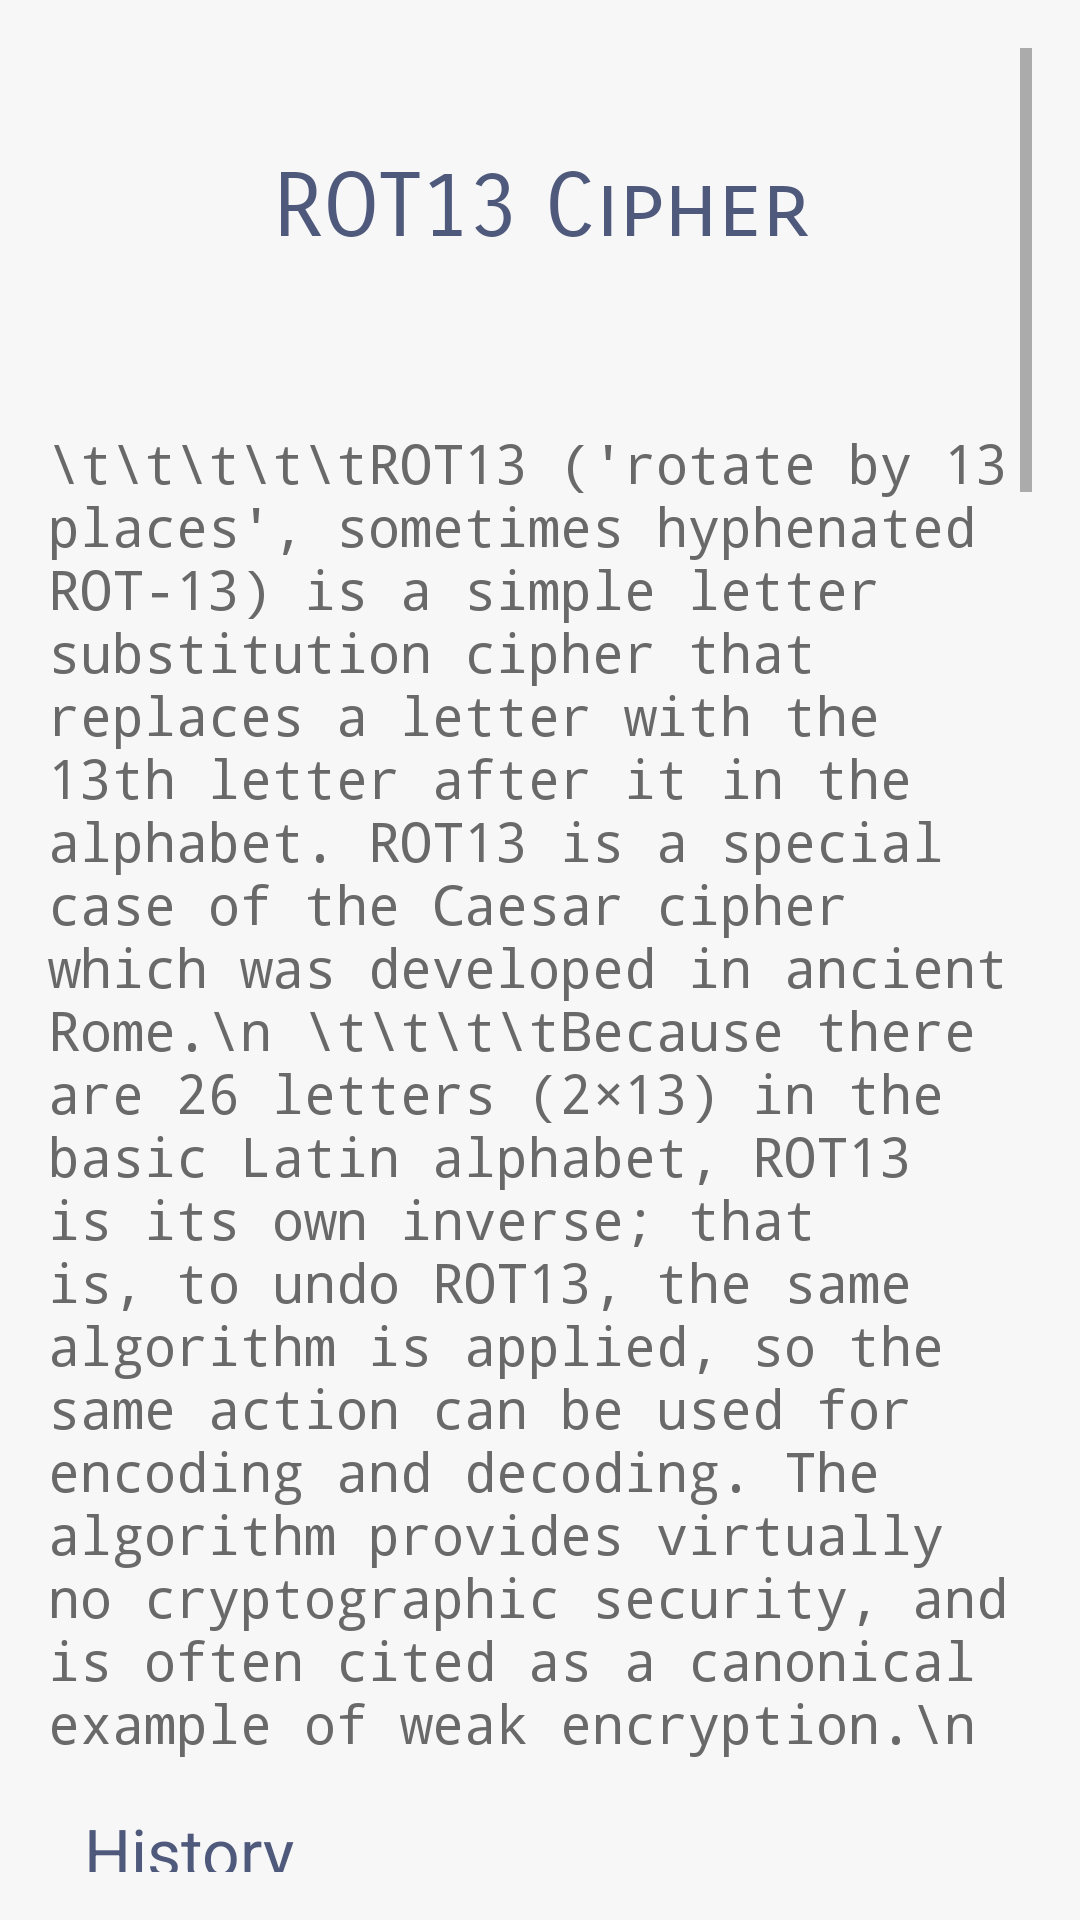

Here is an Android app screen rendered from its layout file. Give the layout XML and the strings, colors and styles it references.
<!-- AndroidManifest.xml: application theme Theme.CodesTranslator -->
<!-- res/layout/activity_did_you_know_r_o_t13.xml -->
<?xml version="1.0" encoding="utf-8"?>

<RelativeLayout xmlns:android="http://schemas.android.com/apk/res/android"
    xmlns:app="http://schemas.android.com/apk/res-auto"
    xmlns:tools="http://schemas.android.com/tools"
    android:id="@+id/activity_main"
    android:layout_width="match_parent"
    android:layout_height="match_parent"
    android:paddingBottom="16dp"
    android:paddingLeft="16dp"
    android:background="@color/grayscale"
    android:paddingRight="16dp"
    android:paddingTop="16dp"
    tools:context="com.example.codestranslator.MainActivity">

    <ScrollView
        android:layout_width="match_parent"
        android:layout_height="wrap_content">
        <LinearLayout
            android:layout_width="match_parent"
            android:layout_height="wrap_content"
            android:orientation="vertical">

            <TextView

                android:layout_width="wrap_content"
                android:layout_height="76dp"
                android:layout_alignParentStart="true"
                android:layout_alignParentLeft="true"
                android:layout_alignParentTop="true"
                android:layout_centerHorizontal="true"
                android:layout_marginStart="75dp"
                android:layout_marginLeft="75dp"
                android:layout_marginTop="35dp"
                android:fontFamily="sans-serif-smallcaps"
                android:outlineAmbientShadowColor="@color/crystal_blue"
                android:text="ROT13 Cipher"
                android:textColor="@color/gray"
                android:textSize="0.20in" />

            <TextView
                android:layout_width="match_parent"
                android:layout_height="match_parent"
                android:fontFamily="monospace"
                android:layout_alignParentTop="true"
                android:layout_centerHorizontal="true"
                android:layout_marginTop="15dp"
                android:text="\t\t\t\t\tROT13 ('rotate by 13 places', sometimes hyphenated ROT-13) is a simple letter substitution cipher that replaces a letter with the 13th letter after it in the alphabet. ROT13 is a special case of the Caesar cipher which was developed in ancient Rome.\n
\t\t\t\tBecause there are 26 letters (2×13) in the basic Latin alphabet, ROT13 is its own inverse; that is, to undo ROT13, the same algorithm is applied, so the same action can be used for encoding and decoding. The algorithm provides virtually no cryptographic security, and is often cited as a canonical example of weak encryption.\n
"
                android:textColor="@color/dimgray"
                android:textSize="18dp" />

            <TextView
                android:layout_width="wrap_content"
                android:layout_height="wrap_content"
                android:layout_marginStart="12dp"
                android:layout_marginLeft="12dp"
                android:layout_marginTop="16dp"
                android:text="History"
                android:textColor="@color/gray"
                android:textSize="22dp" />
            <TextView
            android:layout_width="match_parent"
            android:layout_height="match_parent"
            android:fontFamily="monospace"
            android:layout_alignParentTop="true"
            android:layout_centerHorizontal="true"
            android:layout_marginTop="15dp"
            android:text="\t\t\t\t\tROT13 is a special case of the encryption algorithm known as a Caesar cipher, used by Julius Caesar in the 1st century BC.\n
\t\t\t\tJohann Ernst Elias Bessler, an 18th century clockmaker and constructor of perpetual motion machines, pointed out that ROT13 encodes his surname as Orffyre. He used its latinised form, Orffyreus, as his pseudonym.\n
"
            android:textColor="@color/dimgray"
            android:textSize="18dp" />
            <TextView
                android:layout_width="wrap_content"
                android:layout_height="wrap_content"
                android:layout_marginStart="12dp"
                android:layout_marginLeft="12dp"
                android:layout_marginTop="16dp"
                android:text="How it works?"
                android:textColor="@color/gray"
                android:textSize="22dp" />

            <ImageView
                android:id="@+id/imageView"
                android:layout_width="match_parent"
                android:layout_height="382dp"
                app:srcCompat="@drawable/rot13" />
            <TextView
                android:id="@+id/textView3"
                android:layout_width="match_parent"
                android:layout_height="wrap_content"
                android:fontFamily="monospace"
                android:textSize="18dp"
                android:textColor="@color/dimgray"
                android:text="\t\t\t\tApplying ROT13 to a piece of text merely requires examining its alphabetic characters and replacing each one by the letter 13 places further along in the alphabet, wrapping back to the beginning if necessary. A becomes N, B becomes O, and so on up to M, which becomes Z, then the sequence continues at the beginning of the alphabet: N becomes A, O becomes B, and so on to Z, which becomes M. Only those letters which occur in the English alphabet are affected; numbers, symbols, whitespace, and all other characters are left unchanged." />
            <TextView
                android:id="@+id/textView4"
                android:layout_width="wrap_content"
                android:layout_height="wrap_content"
                android:layout_marginStart="12dp"
                android:layout_marginLeft="12dp"
                android:layout_marginTop="16dp"
                android:text="What is it used for?:\n"
                android:textColor="@color/gray"
                android:textSize="22dp" />
            <TextView
                android:id="@+id/textView5"
                android:layout_width="match_parent"
                android:layout_height="wrap_content"
                android:fontFamily="monospace"
                android:textColor="@color/dimgray"
                android:textSize="18dp"
                android:text="\t\t\t\tROT13 was in use in the net.jokes newsgroup by the early 1980s. It is used to hide potentially offensive jokes, or to obscure an answer to a puzzle or other spoiler.\n
\t\t\t\tROT13 is typically supported as a built-in feature to newsreading software.\n
\t\t\t\tEmail addresses are also sometimes encoded with ROT13 to hide them from less sophisticated spam bots.\n
\t\t\t\tIt is also used to circumvent email screening and spam filtering. By obscuring an email's content, the screening algorithm is unable to identify the email as, for instance, a security risk, and allows it into the recipient's in-box.\n
\t\t\t\tROT13 is not intended to be used where secrecy is of any concern—the use of a constant shift means that the encryption effectively has no key, and decryption requires no more knowledge than the fact that ROT13 is in use. Even without this knowledge, the algorithm is easily broken through frequency analysis."
        />
        </LinearLayout>




    </ScrollView>


</RelativeLayout>
<!-- resources referenced by this layout -->
<resources>
  <color name="crystal_blue">#4b8895</color>
  <color name="dimgray">#696969</color>
  <color name="gray">#4e597b</color>
  <color name="grayscale">#f7f7f7</color>
  <style name="Theme.CodesTranslator" parent="Theme.MaterialComponents.DayNight.DarkActionBar">
          
          <item name="colorPrimary">@color/gray</item>
          <item name="colorPrimaryVariant">@color/gray</item>
          <item name="colorOnPrimary">@color/white</item>
          
          <item name="colorSecondary">@color/teal_200</item>
          <item name="colorSecondaryVariant">@color/teal_700</item>
          <item name="colorOnSecondary">@color/black</item>
          
          <item name="android:statusBarColor" tools:targetApi="l">?attr/colorPrimaryVariant</item>
          
      </style>
  <color name="white">#FFFFFFFF</color>
  <color name="teal_200">#FF03DAC5</color>
  <color name="teal_700">#FF018786</color>
  <color name="black">#FF000000</color>
</resources>
